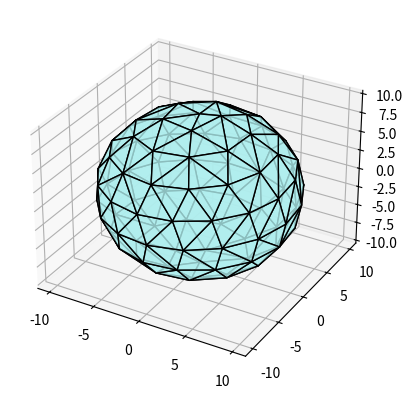

This figure's Python source:
import numpy
from scipy.spatial import ConvexHull
from matplotlib import pyplot
from mpl_toolkits.mplot3d.art3d import Poly3DCollection

def generate_convex_polyhedron(n, a = 10, b = 10, c = 10):
    # generate z coordinates
    points = numpy.zeros((n, 3))
    points[:, 2] = numpy.linspace(-1, 1, n)

    # calculate x, y and z coordinates
    phi = numpy.cumsum(3.6 / numpy.sqrt(n * (1 - points[1:n - 1, 2] ** 2)))
    points[:, 0] = points[:, 1] = numpy.sin(numpy.arccos(points[:, 2]))
    points[1:n - 1, 0] *= numpy.cos(phi) * a
    points[1:n - 1, 1] *= numpy.sin(phi) * b
    points[:, 2] *= c

    # triangulate the points
    poly = ConvexHull(points).simplices

    # plot the polyhedron
    fig = pyplot.figure()
    ax = fig.add_subplot(111, projection='3d')
    ax.add_collection3d(Poly3DCollection([points[i] for i in poly], edgecolors='k', facecolors='paleturquoise', alpha=.8))
    pyplot.show()

    # # write the polyhedron to file
    # with open('spiral{}.geom'.format(n), 'w') as file:
    #     v = len(points)
    #     f = len(poly)
    #     file.write(f"{v} {f} {v + f - 2}\n")
    #     for i in points:
    #         file.write(f"{i[0]} {i[1]} {i[2]}\n")
    #     for i in poly:
    #         file.write(f"3 {i[0]} {i[1]} {i[2]}\n")

generate_convex_polyhedron(100)
